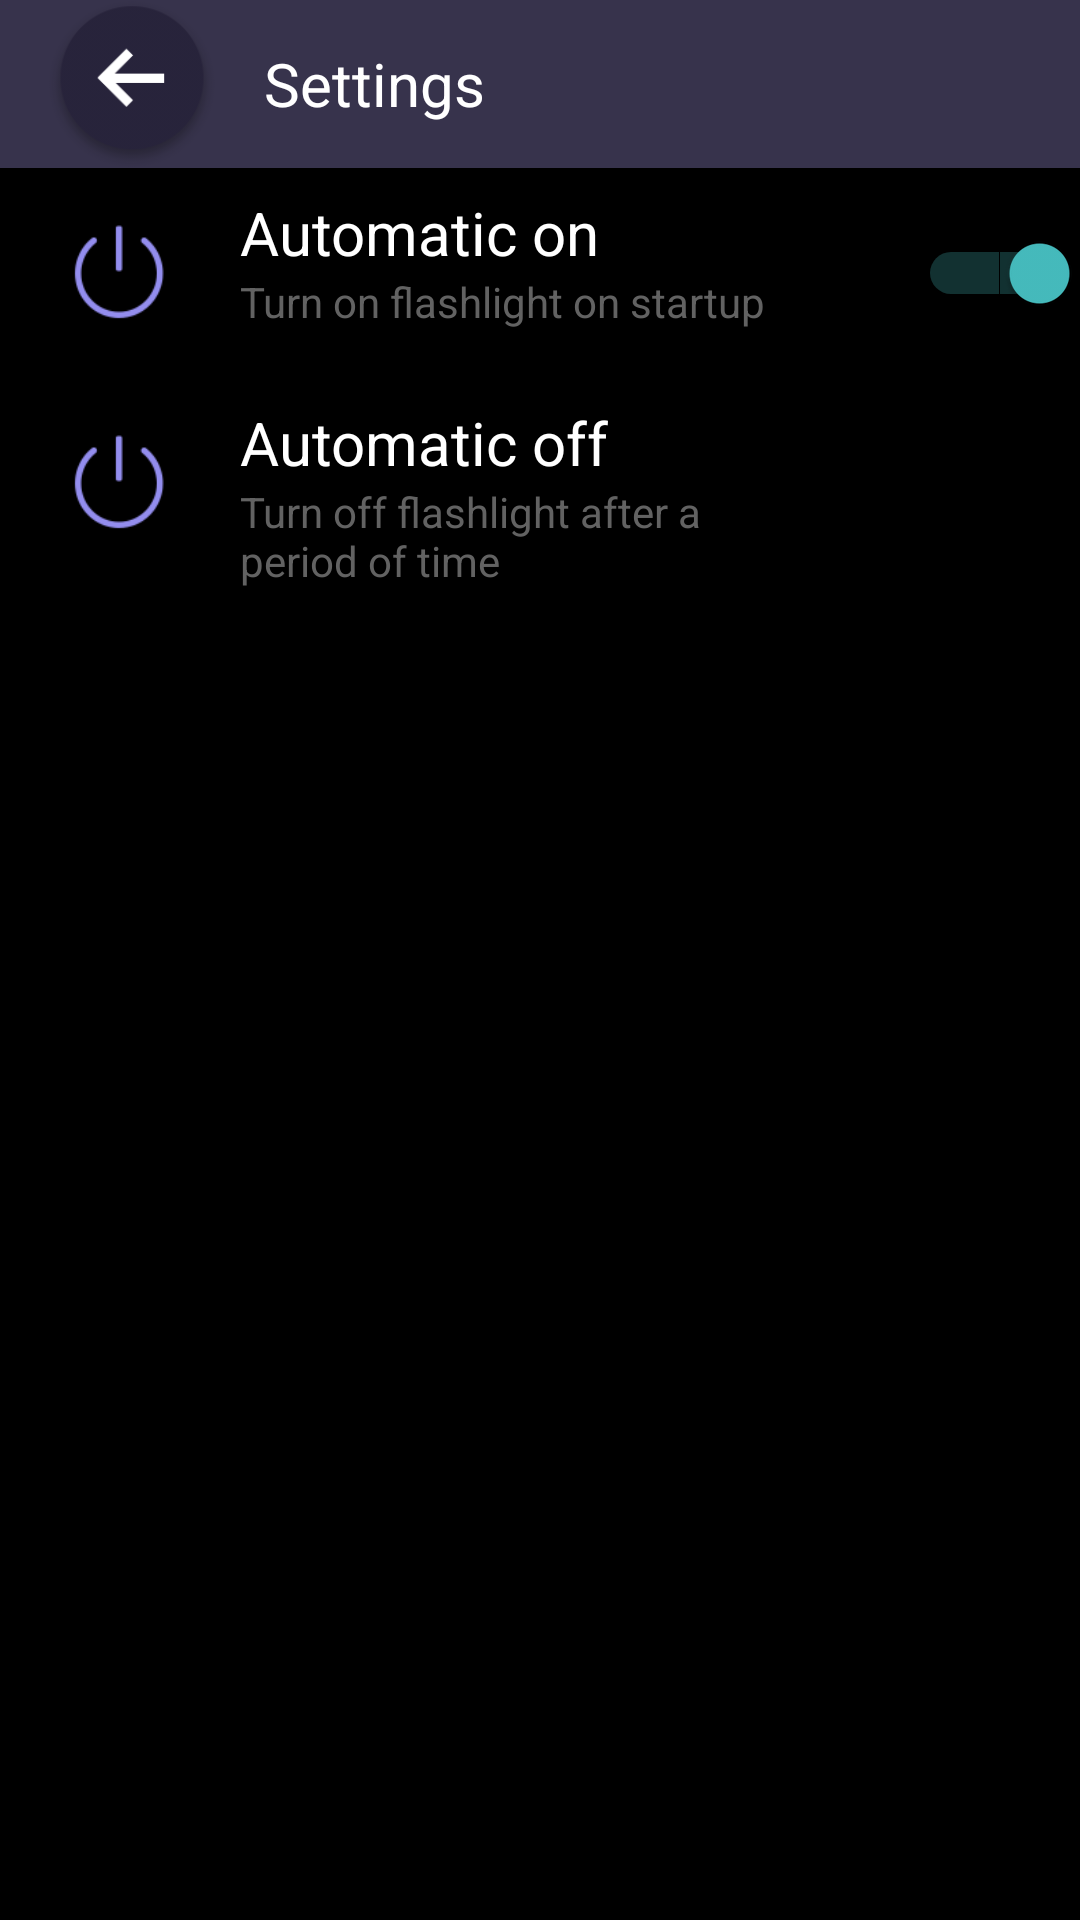

Produce the Android XML layout that renders to this screen, including the resource entries it uses.
<!-- AndroidManifest.xml: application theme AppTheme -->
<!-- res/layout/activity_setting.xml -->
<?xml version="1.0" encoding="utf-8"?>
<LinearLayout xmlns:android="http://schemas.android.com/apk/res/android"
    xmlns:app="http://schemas.android.com/apk/res-auto"
    xmlns:tools="http://schemas.android.com/tools"
    android:layout_width="match_parent"
    android:layout_height="match_parent"
    android:orientation="vertical"
    tools:context="flashlight.skyfree.com.flashlight.Activity.SettingActivity">

    <LinearLayout
        android:background="@color/colorBackgroundActionBar"
        android:paddingLeft="16dp"
        android:layout_width="match_parent"
        android:layout_height="56dp">

        <ImageView
            android:id="@+id/img_back_setting"
            android:src="@drawable/ic_back"
            android:layout_width="56dp"
            android:layout_height="56dp" />

        <TextView
            android:textSize="20sp"
            android:textColor="@color/colorWhite"
            android:paddingLeft="16dp"
            android:text="@string/setting"
            android:gravity="center_vertical"
            android:layout_width="match_parent"
            android:layout_height="match_parent" />

    </LinearLayout>

    <LinearLayout
        android:orientation="vertical"
        android:background="@color/colorBlack"
        android:layout_width="match_parent"
        android:layout_height="match_parent">

        <LinearLayout
            android:id="@+id/linear_automatic_on"
            android:gravity="center"
            android:layout_width="match_parent"
            android:layout_height="70dp">

            <ImageView
                android:layout_marginLeft="10dp"
                android:src="@drawable/ic_launch_open"
                android:layout_width="60dp"
                android:layout_height="60dp" />

            <LinearLayout
                android:paddingLeft="10dp"
                android:orientation="vertical"
                android:layout_width="0dp"
                android:layout_weight="5"
                android:layout_height="match_parent">

                <TextView
                    android:gravity="left|bottom"
                    android:text="@string/automatic_on"
                    android:textColor="@color/colorWhite"
                    android:textSize="20sp"
                    android:layout_width="wrap_content"
                    android:layout_height="0dp"
                    android:layout_weight="1"/>

                <TextView
                    android:paddingRight="20dp"
                    android:textColor="@color/colorTextDes"
                    android:text="@string/turn_on"
                    android:gravity="left|top"
                    android:layout_width="match_parent"
                    android:layout_height="0dp"
                    android:layout_weight="1"/>

            </LinearLayout>

            <Switch
                android:checked="true"
                android:theme="@style/SCBSwitch"
                android:id="@+id/sw_on"
                android:layout_weight="2"
                android:layout_width="0dp"
                android:layout_height="match_parent" />

        </LinearLayout>

        <LinearLayout
            android:id="@+id/linear_automatic_off"
            android:gravity="center"
            android:layout_width="match_parent"
            android:layout_height="70dp">

            <ImageView
                android:layout_marginLeft="10dp"
                android:src="@drawable/ic_launch_open"
                android:layout_width="60dp"
                android:layout_height="60dp" />

            <LinearLayout
                android:paddingLeft="10dp"
                android:orientation="vertical"
                android:layout_width="0dp"
                android:layout_weight="5"
                android:layout_height="match_parent">

                <TextView
                    android:gravity="left|bottom"
                    android:text="@string/automatic_off"
                    android:textColor="@color/colorWhite"
                    android:textSize="20sp"
                    android:layout_width="wrap_content"
                    android:layout_height="0dp"
                    android:layout_weight="1"/>

                <TextView
                    android:paddingRight="20dp"
                    android:textColor="@color/colorTextDes"
                    android:text="@string/turn_off"
                    android:gravity="left|top"
                    android:layout_width="match_parent"
                    android:layout_height="0dp"
                    android:layout_weight="1"/>

            </LinearLayout>

            <TextView
                android:id="@+id/tv_times_up"
                android:textSize="15sp"
                android:gravity="center"
                android:textColor="@color/colorIcon"
                android:layout_weight="2"
                android:layout_width="0dp"
                android:layout_height="match_parent" />

        </LinearLayout>

    </LinearLayout>

</LinearLayout>
<!-- resources referenced by this layout -->
<resources>
  <color name="colorBackgroundActionBar">#37334c</color>
  <color name="colorBlack">#000000</color>
  <color name="colorIcon">#9b95fd</color>
  <color name="colorTextDes">#626262</color>
  <color name="colorWhite">#ffffff</color>
  <!-- drawable ic_back: png bitmap (drawable, 5818 bytes) -->
  <!-- drawable ic_launch_open: png bitmap (drawable, 1778 bytes) -->
  <string name="automatic_off">Automatic off</string>
  <string name="automatic_on">Automatic on</string>
  <string name="setting">Settings</string>
  <string name="turn_off">Turn off flashlight after a period of time</string>
  <string name="turn_on">Turn on flashlight on startup</string>
  <style name="SCBSwitch" parent="Theme.AppCompat.Light">
          
          <item name="colorControlActivated">#46bdbf</item>
  
          
          <item name="colorSwitchThumbNormal">#f1f1f1
          </item>
  
          
          <item name="android:colorForeground">#42221f1f
          </item>
      </style>
  <style name="AppTheme" parent="Theme.AppCompat.Light.NoActionBar">
          
          <item name="colorPrimary">@color/colorPrimary</item>
          <item name="colorPrimaryDark">@color/colorPrimaryDark</item>
          <item name="colorAccent">@color/colorAccent</item>
      </style>
  <color name="colorPrimary">#191125</color>
  <color name="colorPrimaryDark">#191125</color>
  <color name="colorAccent">#191125</color>
</resources>
